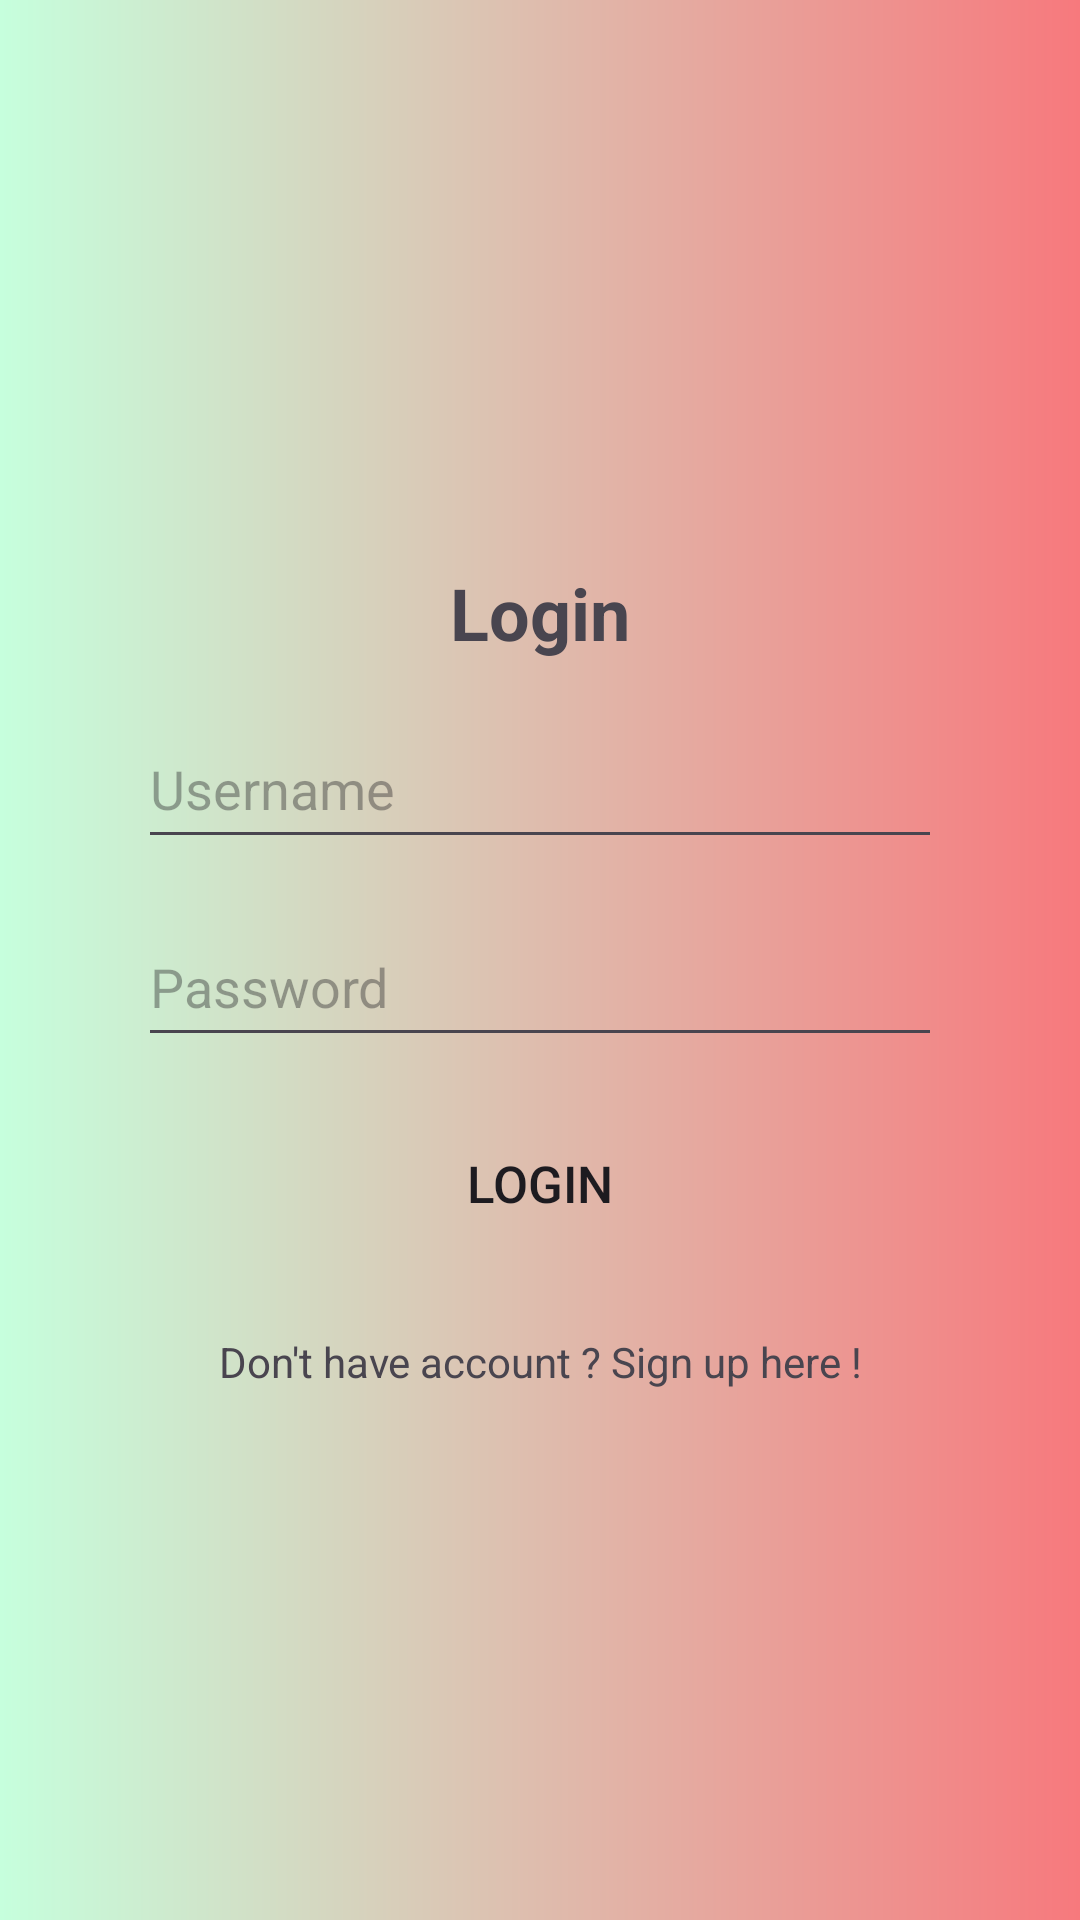

Produce the Android XML layout that renders to this screen, including the resource entries it uses.
<!-- AndroidManifest.xml: application theme Theme.RevesionTest -->
<!-- res/layout/activity_login.xml -->
<?xml version="1.0" encoding="utf-8"?>
<androidx.constraintlayout.widget.ConstraintLayout xmlns:android="http://schemas.android.com/apk/res/android"
    xmlns:app="http://schemas.android.com/apk/res-auto"
    xmlns:tools="http://schemas.android.com/tools"
    android:id="@+id/main"
    android:layout_width="match_parent"
    android:layout_height="match_parent"
    android:background="@drawable/background_signin_signup"
    tools:context=".LoginActivity">

    <FrameLayout
        android:layout_width="300dp"
        android:layout_height="380dp"
        android:background="@drawable/background_frame"
        android:elevation="8dp"
        app:layout_constraintBottom_toBottomOf="parent"
        app:layout_constraintEnd_toEndOf="parent"
        app:layout_constraintStart_toStartOf="parent"
        app:layout_constraintTop_toTopOf="parent">
        <androidx.constraintlayout.widget.ConstraintLayout
        android:layout_width="match_parent"
        android:layout_height="match_parent">

            <TextView
                android:id="@+id/textView2"
                android:layout_width="wrap_content"
                android:layout_height="wrap_content"
                android:layout_marginTop="58dp"
                android:text="Login"
                android:textSize="24dp"
                android:textStyle="bold"
                app:layout_constraintEnd_toEndOf="parent"
                app:layout_constraintStart_toStartOf="parent"
                app:layout_constraintTop_toTopOf="parent" />

            <EditText
                android:id="@+id/txtUsername"
                android:layout_width="match_parent"
                android:layout_height="50dp"
                android:layout_marginStart="16dp"
                android:layout_marginEnd="16dp"
                android:layout_marginTop="16dp"
                android:hint="Username"
                app:layout_constraintTop_toBottomOf="@+id/textView2" />

            <EditText
                android:id="@+id/txtPassword"
                android:layout_width="match_parent"
                android:layout_height="50dp"
                android:layout_marginStart="16dp"
                android:layout_marginEnd="16dp"
                android:layout_marginTop="16dp"
                android:hint="Password"
                app:layout_constraintTop_toBottomOf="@+id/txtUsername" />

            <Button
                android:id="@+id/btnLogin"
                android:layout_width="match_parent"
                android:layout_height="wrap_content"
                android:layout_marginStart="50dp"
                android:layout_marginEnd="50dp"
                android:background="@drawable/button_shape"
                android:text="Login"
                android:textSize="17dp"
                android:layout_marginTop="18dp"
                app:layout_constraintTop_toBottomOf="@id/txtPassword"
                app:layout_constraintStart_toStartOf="parent"
                app:layout_constraintEnd_toEndOf="parent"/>

            <TextView
                android:id="@+id/btnRegister"
                android:layout_width="wrap_content"
                android:layout_height="wrap_content"
                android:textSize="14dp"
                android:layout_marginTop="26dp"
                app:layout_constraintTop_toBottomOf="@id/btnLogin"
                app:layout_constraintStart_toStartOf="parent"
                app:layout_constraintEnd_toEndOf="parent"
                android:text="Don't have account ? Sign up here !"/>
        </androidx.constraintlayout.widget.ConstraintLayout>
    </FrameLayout>

</androidx.constraintlayout.widget.ConstraintLayout>
<!-- resources referenced by this layout -->
<resources>
  <!-- drawable background_signin_signup (drawable) -->
  <?xml version="1.0" encoding="utf-8"?>
  <shape xmlns:android="http://schemas.android.com/apk/res/android">
      <gradient
          android:startColor="#C6FFDD"
          android:endColor="#f7797d"
          android:gradientRadius="180dp"
          android:centerX="0.5"
          android:centerY="0.5"
          android:type="linear" />
  </shape>
  <style name="Theme.RevesionTest" parent="Base.Theme.RevesionTest" />
  <style name="Base.Theme.RevesionTest" parent="Theme.Material3.DayNight.NoActionBar">
          
          
      </style>
</resources>
